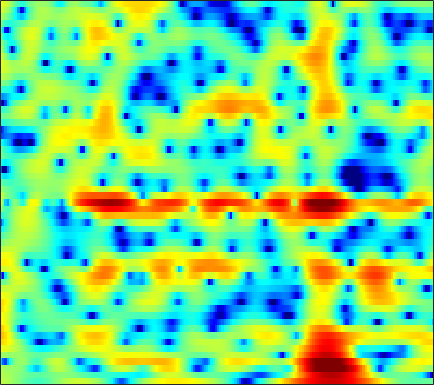

The table this chart was drawn from, first rows:
2.3753, 2.2181, 1.9784, 1.7011, 1.4719, 1.1304, 0.76298, 0.46991, 0.055104, -0.38133, -0.8167, -1.1364, -1.5358, -1.9039, -2.1504, -2.4119, -2.5862, -2.6347, -2.5827, -2.4074, -2.1135, -1.8364, -1.4152, -0.95072
1.947, 1.836, 1.657, 1.447, 1.271, 1.011, 0.7287, 0.5055, 0.2007, -0.1071, -0.4091, -0.6261, -0.8953, -1.126, -1.263, -1.393, -1.46, -1.464, -1.409, -1.292, -1.125, -0.974, -0.7514, -0.524
1.819, 1.477, 1.141, 0.9616, 0.9122, 0.8973, 0.8711, 0.7972, 0.5866, 0.2013, -0.4021, -1.026, -2.112, -3.505, -4.734, -6.405, -7.468, -7.306, -5.915, -4.066, -2.346, -1.251, -0.05578, 0.8555
-6.638, -10.83, -12.71, -7.612, -4.747, -2.208, -0.5926, 0.1867, 0.7999, 1.018, 0.8897, 0.6061, 0.0122, -0.7724, -1.422, -2.221, -2.68, -2.649, -2.079, -1.143, -0.0932, 0.6478, 1.498, 2.144
1.266, 1.012, 0.7967, 0.7224, 0.735, 0.8009, 0.862, 0.87, 0.8121, 0.6633, 0.4251, 0.1995, -0.1399, -0.4999, -0.7592, -1.065, -1.291, -1.386, -1.419, -1.336, -1.173, -1.004, -0.7544, -0.5099
4.351, 4.19, 3.924, 3.604, 3.326, 2.905, 2.424, 2.019, 1.424, 0.7602, 0.02875, -0.5658, -1.406, -2.286, -2.95, -3.79, -4.515, -4.936, -5.285, -5.383, -5.252, -5.029, -4.626, -4.182
6.5, 6.223, 5.737, 5.123, 4.583, 3.768, 2.859, 2.124, 1.091, -0.01591, -1.208, -2.18, -3.623, -5.348, -6.912, -9.569, -13.29, -17.24, -20.91, -16.41, -12.57, -10.74, -9.191, -8.358
7.795, 7.277, 6.388, 5.268, 4.274, 2.74, 0.9943, -0.4149, -2.292, -3.893, -4.952, -5.375, -5.678, -5.981, -6.307, -6.907, -7.593, -7.976, -8.105, -7.772, -7.097, -6.579, -6.145, -6.102
7.189, 6.533, 5.419, 4.003, 2.706, 0.5871, -2.122, -4.715, -9.313, -15.08, -14.1, -10.8, -7.777, -5.894, -4.947, -4.085, -3.474, -3.123, -2.747, -2.426, -2.151, -1.973, -1.804, -1.716
5.545, 4.98, 4.072, 3.001, 2.102, 0.8151, -0.5094, -1.471, -2.602, -3.436, -3.865, -3.926, -3.771, -3.444, -3.145, -2.739, -2.355, -2.095, -1.786, -1.512, -1.301, -1.177, -1.056, -0.9725
5.21, 4.717, 3.934, 3.019, 2.262, 1.194, 0.1091, -0.678, -1.62, -2.361, -2.83, -2.998, -2.997, -2.788, -2.553, -2.184, -1.801, -1.555, -1.293, -1.093, -0.9857, -0.9692, -0.9966, -1.081
6.116, 5.646, 4.841, 3.814, 2.887, 1.411, -0.3544, -1.881, -4.124, -6.287, -7.439, -7.125, -5.727, -4.145, -3.104, -1.99, -1.18, -0.7371, -0.3591, -0.2101, -0.2494, -0.3966, -0.7351, -1.23
6.316, 5.982, 5.338, 4.444, 3.59, 2.151, 0.3096, -1.414, -4.273, -7.614, -9.501, -8.429, -5.796, -3.571, -2.335, -1.159, -0.4363, -0.1212, 0.05111, -0.07278, -0.4263, -0.8432, -1.623, -2.656
4.611, 4.504, 4.22, 3.788, 3.377, 2.719, 1.959, 1.355, 0.5819, -0.04774, -0.4686, -0.6024, -0.5787, -0.447, -0.3422, -0.261, -0.3327, -0.509, -0.9221, -1.547, -2.404, -3.192, -4.447, -5.847
2.701, 2.697, 2.707, 2.716, 2.72, 2.706, 2.637, 2.55, 2.384, 2.174, 1.94, 1.76, 1.496, 1.188, 0.9148, 0.4682, -0.06057, -0.5643, -1.397, -2.416, -3.735, -4.905, -6.776, -9.2
-1.008, -1.126, -0.5485, 0.5058, 1.306, 2.205, 2.848, 3.157, 3.357, 3.357, 3.205, 2.994, 2.611, 2.122, 1.693, 1.024, 0.264, -0.354, -1.26, -2.246, -3.31, -4.215, -5.606, -7.237
-11.21, -14.86, -5.874, -1.334, 0.7189, 2.421, 3.378, 3.723, 3.835, 3.642, 3.232, 2.807, 2.166, 1.49, 0.9271, 0.06716, -0.9895, -1.808, -2.954, -3.979, -4.571, -4.735, -4.612, -4.234
3.007, 2.907, 3.134, 3.578, 3.874, 4.046, 3.854, 3.421, 2.467, 1.09, -0.5972, -1.821, -2.975, -3.404, -3.485, -3.75, -4.715, -6.075, -9.232, -15.38, -21.7, -14.16, -8.578, -5.453
5.402, 5.407, 5.342, 5.165, 4.896, 4.33, 3.407, 2.424, 0.5493, -2.205, -6.419, -11.57, -19.01, -11.18, -8.105, -6.065, -5.307, -5.432, -5.963, -6.722, -6.85, -6.48, -5.453, -4.46
4.252, 4.394, 4.446, 4.341, 4.151, 3.72, 3.071, 2.432, 1.373, 0.1546, -1.125, -1.951, -2.651, -2.889, -2.809, -2.655, -2.532, -2.497, -2.555, -2.734, -2.937, -3.086, -3.311, -3.695
1.988, 2.309, 2.619, 2.787, 2.833, 2.774, 2.59, 2.38, 2.03, 1.61, 1.169, 0.8663, 0.4944, 0.1877, -0.005687, -0.2363, -0.49, -0.6753, -0.9878, -1.318, -1.738, -2.095, -2.684, -3.39
-0.2247, 0.2461, 0.7943, 1.245, 1.513, 1.786, 1.966, 2.04, 2.072, 2.027, 1.93, 1.816, 1.619, 1.398, 1.196, 0.9208, 0.5919, 0.3079, -0.1174, -0.5779, -1.107, -1.548, -2.2, -2.887
-2.346, -1.757, -0.9814, -0.2265, 0.2865, 0.8972, 1.406, 1.712, 2.017, 2.222, 2.324, 2.332, 2.274, 2.127, 1.958, 1.66, 1.301, 0.9753, 0.4877, -0.0882, -0.7107, -1.215, -1.911, -2.652
-5.661, -4.598, -3.103, -1.732, -0.8092, 0.2435, 1.095, 1.619, 2.169, 2.564, 2.805, 2.906, 2.929, 2.815, 2.664, 2.337, 1.902, 1.516, 0.9076, 0.2032, -0.5798, -1.208, -2.107, -3.055
-11.27, -7.704, -4.589, -2.457, -1.206, 0.1187, 1.156, 1.784, 2.469, 2.976, 3.312, 3.464, 3.507, 3.389, 3.21, 2.827, 2.267, 1.754, 0.9571, 0.06617, -0.9497, -1.774, -2.986, -4.274
-3.805, -3.285, -2.41, -1.427, -0.6767, 0.275, 1.185, 1.774, 2.452, 2.976, 3.387, 3.577, 3.697, 3.65, 3.426, 2.966, 2.203, 1.462, 0.2589, -1.071, -2.425, -3.41, -4.603, -5.923
0.7223, -0.6846, -2.165, -2.442, -1.802, -0.4836, 0.7002, 1.385, 1.96, 2.389, 2.826, 3.213, 3.762, 4.12, 4.173, 3.803, 2.91, 1.792, -0.4797, -3.648, -7.258, -8.777, -8.127, -7.089
3.241, -0.1249, -6.728, -8.564, -4.371, -1.073, 0.1532, 0.1051, -1.093, -3.279, -4.106, -2.067, 1.209, 3.446, 4.541, 5.085, 4.817, 4.038, 2.248, -0.5607, -3.8, -5.032, -4.057, -2.669
2.934, 1.729, 0.3703, -0.5757, -1.005, -1.397, -1.987, -2.772, -4.292, -6.189, -6.716, -5.331, -2.659, -0.503, 0.6571, 1.649, 2.025, 2.01, 1.751, 1.187, 0.6414, 0.3383, 0.04064, -0.09929
1.056, 0.4046, -0.3525, -0.9921, -1.374, -1.803, -2.141, -2.353, -2.569, -2.598, -2.389, -2.031, -1.415, -0.6875, -0.2152, 0.3191, 0.6788, 0.8379, 0.9066, 0.8778, 0.7747, 0.6814, 0.5748, 0.4813
-1.269, -1.778, -2.274, -2.518, -2.57, -2.504, -2.328, -2.135, -1.844, -1.501, -1.113, -0.7992, -0.3682, 0.05381, 0.3515, 0.6737, 0.9325, 1.062, 1.137, 1.159, 1.105, 1.028, 0.9156, 0.8002
-5.126, -5.979, -6.324, -5.771, -5.05, -3.975, -2.97, -2.298, -1.489, -0.7903, -0.1725, 0.2374, 0.7352, 1.149, 1.42, 1.715, 1.911, 1.995, 2.035, 1.953, 1.778, 1.586, 1.246, 0.865
-11.79, -20.24, -19.25, -10.73, -7.658, -4.981, -3.152, -2.111, -0.9919, -0.0956, 0.6505, 1.128, 1.689, 2.162, 2.454, 2.778, 2.993, 3.076, 3.089, 2.924, 2.589, 2.204, 1.486, 0.5103
-4.077, -5.094, -5.557, -5.022, -4.295, -3.264, -2.316, -1.679, -0.9329, -0.2636, 0.3528, 0.7936, 1.354, 1.889, 2.263, 2.699, 3.075, 3.277, 3.41, 3.375, 3.095, 2.688, 1.835, 0.4642
-0.5122, -1.216, -1.971, -2.526, -2.81, -3.069, -3.201, -3.213, -3.115, -2.864, -2.486, -2.111, -1.546, -0.8894, -0.3428, 0.4231, 1.183, 1.725, 2.328, 2.774, 2.983, 2.966, 2.676, 2.091
-1.051, -1.899, -3.003, -4.144, -5.061, -6.342, -7.644, -8.51, -9.19, -9.207, -8.764, -8.34, -7.734, -6.971, -6.186, -4.694, -2.992, -1.705, -0.1117, 1.174, 2.171, 2.727, 3.214, 3.48
-4.452, -5.296, -6.372, -7.623, -8.855, -11.19, -14.86, -19.42, -28.64, -20.9, -16.75, -15.8, -16.39, -19.53, -20.78, -14.49, -8.846, -5.85, -2.878, -0.6717, 1.001, 1.972, 2.986, 3.705
-12.19, -11.74, -10.6, -9.954, -9.955, -10.64, -11.87, -12.95, -13.83, -13.67, -13.07, -12.79, -12.92, -13.09, -12.53, -10.23, -7.307, -5.242, -2.872, -0.9741, 0.5588, 1.502, 2.548, 3.377
-14.36, -12.58, -9.822, -8.053, -7.251, -6.633, -6.383, -6.283, -6.195, -6.05, -5.875, -5.663, -5.366, -4.981, -4.511, -3.807, -2.882, -2.177, -1.231, -0.3018, 0.5571, 1.179, 1.947, 2.667
-3.536, -3.639, -3.436, -2.969, -2.589, -2.094, -1.696, -1.411, -1.102, -0.8453, -0.6422, -0.5082, -0.3703, -0.3039, -0.2661, -0.3533, -0.502, -0.6483, -0.8965, -1.008, -0.895, -0.5731, 0.09957, 0.8702
-0.5058, -0.6021, -0.5282, -0.2167, 0.1138, 0.6212, 1.153, 1.516, 1.95, 2.287, 2.524, 2.599, 2.583, 2.383, 2.044, 1.379, 0.2514, -0.8954, -3.11, -6.157, -8.572, -7.714, -4.711, -2.289
-2.953, -3.154, -2.745, -1.85, -1.034, 0.04947, 1.025, 1.635, 2.317, 2.855, 3.244, 3.429, 3.508, 3.379, 3.09, 2.451, 1.372, 0.1927, -1.976, -4.752, -6.884, -6.323, -3.976, -1.976
-14.57, -19.26, -12.74, -7.781, -5.447, -3.349, -1.94, -1.148, -0.3265, 0.3465, 0.9385, 1.365, 1.841, 2.177, 2.345, 2.324, 2.131, 1.829, 1.371, 0.9034, 0.6269, 0.5823, 0.7312, 0.9041
-8.7, -9.234, -8.572, -7.213, -6.253, -5.419, -5.037, -4.967, -4.943, -4.663, -3.85, -2.96, -1.632, -0.4101, 0.3572, 1.144, 1.685, 1.967, 2.199, 2.309, 2.369, 2.392, 2.398, 2.358
-3.229, -3.445, -3.701, -3.996, -4.366, -5.184, -6.673, -8.515, -12.63, -18.86, -13.36, -8.908, -5.017, -2.473, -1.096, 0.3009, 1.258, 1.791, 2.27, 2.589, 2.764, 2.834, 2.841, 2.793
0.0629, -0.1179, -0.4982, -1.039, -1.593, -2.555, -3.84, -5.008, -6.617, -7.459, -6.626, -5.25, -3.263, -1.577, -0.5645, 0.4579, 1.198, 1.565, 1.908, 2.108, 2.199, 2.212, 2.173, 2.064
2.18, 2.014, 1.694, 1.274, 0.9189, 0.3862, -0.1625, -0.5252, -0.9011, -1.032, -0.8975, -0.661, -0.2495, 0.192, 0.4475, 0.6579, 0.7076, 0.6468, 0.4862, 0.2639, 0.07985, -0.01993, -0.08786, -0.1604
3.397, 3.167, 2.813, 2.429, 2.148, 1.81, 1.548, 1.405, 1.298, 1.264, 1.277, 1.299, 1.268, 1.111, 0.8827, 0.3917, -0.3836, -1.114, -2.325, -3.583, -4.506, -4.701, -4.328, -3.615
3.935, 3.461, 2.78, 2.113, 1.677, 1.296, 1.192, 1.262, 1.52, 1.815, 2.071, 2.199, 2.199, 1.917, 1.512, 0.6628, -0.6962, -2.123, -4.938, -9.459, -19.23, -20.06, -10.54, -6.469
3.371, 2.368, 0.7554, -1.103, -2.454, -3.584, -3.231, -2.216, -0.6389, 0.755, 1.786, 2.321, 2.717, 2.756, 2.548, 1.926, 0.9186, -0.09806, -1.776, -3.616, -5.003, -5.255, -4.523, -3.28
1.774, 0.3632, -2.113, -5.609, -9.625, -19.56, -12.5, -7.405, -3.42, -0.8801, 0.8285, 1.696, 2.447, 2.822, 2.862, 2.609, 2.104, 1.571, 0.7834, -0.01719, -0.6928, -1.03, -1.237, -1.12
0.6346, -0.6203, -2.283, -3.758, -4.573, -4.968, -4.336, -3.332, -1.737, -0.2162, 1.055, 1.817, 2.555, 2.949, 3.041, 2.932, 2.539, 2.073, 1.273, 0.2993, -0.7629, -1.527, -2.31, -2.64
-0.9239, -2.784, -4.875, -5.701, -5.271, -4.003, -2.536, -1.441, -0.09877, 1.116, 2.131, 2.758, 3.377, 3.731, 3.826, 3.715, 3.273, 2.728, 1.621, 0.009107, -2.24, -4.536, -8.58, -11.35
-2.656, -6.268, -14.47, -16.76, -10.08, -5.581, -2.999, -1.643, -0.2309, 0.8656, 1.788, 2.359, 2.966, 3.425, 3.627, 3.648, 3.393, 2.994, 2.108, 0.7921, -1.068, -2.841, -5.408, -6.749
-0.2382, -1.585, -3.073, -3.857, -3.896, -3.545, -3.09, -2.761, -2.322, -1.841, -1.221, -0.6539, 0.1828, 0.9668, 1.446, 1.906, 2.133, 2.115, 1.893, 1.453, 0.848, 0.3701, -0.1492, -0.425
1.861, 1.168, 0.1992, -0.745, -1.491, -2.574, -3.815, -4.907, -6.532, -7.622, -7.163, -5.838, -3.732, -1.917, -0.8138, 0.3158, 1.064, 1.42, 1.678, 1.716, 1.625, 1.501, 1.291, 1.131
3.277, 2.836, 2.058, 1.06, 0.1427, -1.38, -3.43, -5.524, -9.664, -16.57, -14.89, -9.738, -5.527, -2.858, -1.411, -0.06001, 0.8351, 1.298, 1.652, 1.797, 1.776, 1.663, 1.4, 1.05
4.066, 3.813, 3.266, 2.474, 1.76, 0.6475, -0.6132, -1.603, -2.808, -3.531, -3.523, -3.025, -2.032, -1.035, -0.4159, 0.2554, 0.7043, 0.899, 1.025, 1.03, 0.8869, 0.6804, 0.2461, -0.5139
